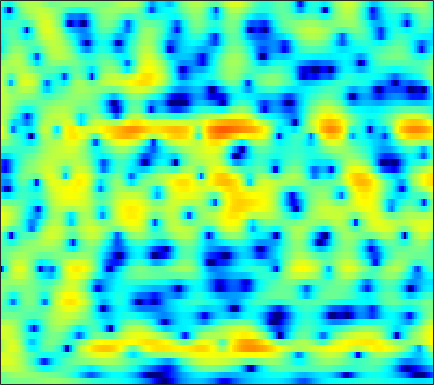

The table this chart was drawn from, first rows:
-1.4978, -1.2685, -1.0039, -0.78884, -0.65178, -0.51133, -0.41161, -0.36027, -0.31156, -0.2776, -0.24908, -0.2295, -0.20983, -0.18323, -0.14471, -0.073142, 0.024576, 0.1108, 0.234, 0.36043, 0.48231, 0.56677, 0.66359, 0.72058
-0.9392, -0.5093, -0.02782, 0.3565, 0.5868, 0.8236, 0.9851, 1.062, 1.112, 1.106, 1.053, 0.9865, 0.8705, 0.728, 0.6085, 0.4386, 0.2633, 0.1331, -0.03337, -0.1911, -0.3403, -0.4477, -0.5877, -0.7298
2.471, 2.687, 2.896, 3.014, 3.045, 3.005, 2.874, 2.715, 2.419, 2.026, 1.533, 1.097, 0.4239, -0.3518, -0.9999, -1.946, -2.954, -3.717, -4.667, -5.412, -5.81, -5.837, -5.549, -5.018
4.224, 4.221, 4.168, 4.051, 3.917, 3.671, 3.333, 3.019, 2.508, 1.882, 1.136, 0.4826, -0.528, -1.723, -2.768, -4.406, -6.414, -8.241, -11.23, -14.71, -16.36, -14.77, -11.72, -9.211
3.77, 3.758, 3.748, 3.695, 3.608, 3.404, 3.086, 2.767, 2.241, 1.596, 0.85, 0.2407, -0.6185, -1.494, -2.146, -2.979, -3.739, -4.231, -4.77, -5.14, -5.318, -5.338, -5.247, -5.077
0.5601, 1.776, 3.033, 3.847, 4.196, 4.338, 4.136, 3.773, 3.01, 1.921, 0.4968, -0.7772, -2.681, -4.551, -5.587, -5.972, -5.327, -4.541, -3.484, -2.61, -1.974, -1.667, -1.476, -1.542
1.222, 2.123, 3.079, 3.678, 3.896, 3.885, 3.531, 3.056, 2.118, 0.8251, -0.8535, -2.382, -4.745, -7.204, -8.518, -8.417, -6.766, -5.372, -3.737, -2.445, -1.492, -0.9775, -0.5356, -0.3539
3.6, 3.61, 3.576, 3.445, 3.265, 2.878, 2.303, 1.743, 0.8267, -0.2357, -1.417, -2.332, -3.5, -4.479, -4.987, -5.306, -5.145, -4.765, -4.023, -3.168, -2.333, -1.764, -1.154, -0.7235
3.64, 3.642, 3.562, 3.363, 3.122, 2.655, 2.009, 1.395, 0.379, -0.8891, -2.486, -3.959, -6.438, -9.799, -13.22, -17.76, -14.29, -10.72, -7.237, -4.775, -2.953, -1.873, -0.7462, 0.07539
1.235, 1.47, 1.65, 1.676, 1.593, 1.353, 0.9708, 0.5813, -0.08766, -0.9321, -1.957, -2.829, -4.103, -5.364, -6.156, -6.656, -6.283, -5.547, -4.271, -2.958, -1.743, -0.9371, -0.003827, 0.7595
-1.551, -1.148, -0.7961, -0.6165, -0.5682, -0.5854, -0.6764, -0.7821, -0.968, -1.202, -1.453, -1.652, -1.931, -2.166, -2.297, -2.372, -2.314, -2.169, -1.853, -1.421, -0.8848, -0.4362, 0.1897, 0.8224
-2.1, -2.07, -2.241, -2.541, -2.765, -2.953, -2.932, -2.751, -2.364, -1.924, -1.536, -1.328, -1.163, -1.148, -1.218, -1.412, -1.698, -1.941, -2.217, -2.334, -2.134, -1.75, -0.9502, 0.05585
-0.8084, -1.61, -3.217, -5.686, -8.331, -12.69, -12.26, -8.921, -5.369, -3.011, -1.49, -0.7583, -0.185, -0.04761, -0.2133, -0.8068, -1.89, -3.105, -5.48, -9.137, -13.22, -11.33, -6.201, -2.429
0.1231, -0.5783, -1.781, -3.228, -4.338, -5.384, -5.388, -4.656, -3.289, -2.002, -1.019, -0.4998, -0.09793, -0.03583, -0.2046, -0.7017, -1.499, -2.289, -3.523, -4.699, -5.219, -4.827, -3.419, -1.599
0.6078, 0.3288, -0.0428, -0.3889, -0.593, -0.7592, -0.775, -0.6855, -0.4966, -0.2998, -0.1474, -0.07861, -0.1111, -0.2634, -0.4641, -0.8243, -1.256, -1.582, -1.981, -2.239, -2.285, -2.165, -1.772, -1.159
0.6741, 0.5858, 0.5812, 0.6864, 0.8058, 0.9834, 1.164, 1.27, 1.345, 1.336, 1.215, 1.034, 0.6686, 0.1865, -0.2391, -0.8739, -1.545, -2.034, -2.623, -3.089, -3.394, -3.49, -3.399, -3.044
-1.868, -1.678, -0.8357, 0.2868, 1.115, 2.059, 2.763, 3.11, 3.359, 3.361, 3.097, 2.712, 1.988, 0.9639, 0.02792, -1.413, -2.962, -4.111, -5.411, -6.391, -7.148, -7.701, -8.562, -9.129
-24.43, -12.43, -5.087, -1.312, 0.5632, 2.345, 3.514, 4.089, 4.508, 4.539, 4.207, 3.709, 2.692, 1.166, -0.3891, -3.182, -7.297, -11.98, -21.4, -15.73, -11.75, -10.81, -11.33, -13.26
-2.945, -2.526, -1.511, -0.2717, 0.6157, 1.643, 2.431, 2.86, 3.196, 3.245, 3.019, 2.66, 1.889, 0.8168, -0.2152, -1.862, -3.71, -5.021, -6.19, -6.41, -5.971, -5.513, -4.869, -4.203
-1.849, -1.444, -0.9148, -0.3767, 0.02105, 0.5109, 0.9434, 1.206, 1.45, 1.59, 1.584, 1.48, 1.216, 0.8464, 0.5029, -0.0106, -0.5149, -0.8554, -1.185, -1.359, -1.382, -1.324, -1.156, -0.9404
-1.844, -1.69, -1.562, -1.471, -1.368, -1.153, -0.8531, -0.592, -0.2381, 0.1041, 0.3843, 0.546, 0.7069, 0.7816, 0.811, 0.8264, 0.8308, 0.8337, 0.8437, 0.8794, 0.92, 0.9478, 0.9509, 0.903
-1.422, -2.07, -3.129, -4.207, -4.822, -4.987, -4.384, -3.647, -2.591, -1.718, -1.039, -0.6429, -0.2128, 0.1003, 0.3291, 0.643, 0.9794, 1.259, 1.614, 1.943, 2.217, 2.371, 2.465, 2.432
0.02501, -1.507, -4.449, -9.302, -16.49, -20.24, -10.08, -6.927, -4.494, -3.205, -2.589, -2.414, -2.434, -2.424, -2.305, -1.858, -1.079, -0.3566, 0.6478, 1.577, 2.363, 2.828, 3.28, 3.507
3.11, 2.113, 0.5783, -0.9757, -1.956, -2.72, -2.831, -2.7, -2.692, -3.041, -3.927, -5.058, -7.351, -10.66, -13.07, -11.78, -7.754, -5.278, -2.668, -0.6932, 0.8121, 1.696, 2.592, 3.168
4.886, 4.343, 3.552, 2.732, 2.129, 1.343, 0.5512, -0.06256, -1.036, -2.222, -3.769, -5.17, -7.46, -10.02, -11.41, -11.25, -9.342, -7.608, -5.483, -3.532, -1.802, -0.6802, 0.5243, 1.407
4.923, 4.56, 4.03, 3.428, 2.951, 2.266, 1.494, 0.8359, -0.1089, -1.25, -2.566, -3.661, -5.277, -6.92, -8.179, -9.765, -10.95, -11.15, -9.845, -7.383, -4.84, -3.171, -1.356, -0.02038
3.349, 3.094, 2.725, 2.335, 2.014, 1.546, 1.031, 0.5868, -0.1091, -0.9388, -1.932, -2.836, -4.181, -5.957, -7.599, -10.53, -14.96, -18.67, -15.06, -9.595, -5.824, -3.711, -1.548, 0.08355
-0.4044, -0.6175, -0.8701, -1.034, -1.115, -1.177, -1.228, -1.286, -1.484, -1.763, -2.204, -2.629, -3.343, -4.141, -4.761, -5.506, -5.945, -5.97, -5.363, -4.185, -2.722, -1.596, -0.1726, 1.066
-6.096, -6.611, -7.132, -7.157, -6.772, -5.875, -4.925, -4.277, -3.62, -3.219, -3.092, -3.131, -3.398, -3.684, -3.921, -4.124, -4.063, -3.792, -3.123, -2.179, -1.069, -0.1984, 0.9489, 1.952
-11.65, -13.92, -19.53, -23.74, -16.93, -11.31, -7.948, -6.287, -4.67, -3.758, -3.335, -3.311, -3.642, -4.412, -5.198, -6.264, -6.779, -6.31, -4.732, -2.738, -0.8438, 0.3921, 1.765, 2.854
-10.19, -10.87, -11.59, -11.32, -10.19, -8.055, -5.978, -4.612, -3.201, -2.255, -1.789, -1.823, -2.349, -3.704, -5.413, -9.425, -17.78, -14.91, -6.885, -2.506, 0.3015, 1.801, 3.214, 4.123
-9.526, -9.623, -9.375, -8.623, -7.731, -6.292, -4.727, -3.598, -2.322, -1.296, -0.6077, -0.3111, -0.2461, -0.4214, -0.6965, -1.055, -1.082, -0.6834, 0.3334, 1.6, 2.797, 3.526, 4.2, 4.448
-14.54, -16.51, -17.85, -15.25, -12.55, -9.443, -6.935, -5.415, -3.763, -2.446, -1.462, -0.8549, -0.2538, 0.2336, 0.5126, 0.881, 1.284, 1.622, 2.12, 2.633, 3.093, 3.357, 3.547, 3.487
-13.75, -15.63, -16.88, -14.89, -12.5, -9.694, -7.455, -6.071, -4.584, -3.364, -2.381, -1.769, -1.047, -0.4563, -0.03957, 0.4692, 0.9591, 1.306, 1.742, 2.138, 2.47, 2.66, 2.817, 2.857
-7.232, -7.533, -7.672, -7.403, -6.998, -6.247, -5.425, -4.845, -4.096, -3.46, -2.861, -2.468, -1.959, -1.475, -1.091, -0.5777, -0.06321, 0.3278, 0.8412, 1.316, 1.733, 2.001, 2.289, 2.497
-2.575, -2.854, -3.161, -3.373, -3.476, -3.533, -3.541, -3.534, -3.497, -3.486, -3.482, -3.44, -3.362, -3.117, -2.85, -2.318, -1.64, -1.073, -0.3108, 0.4001, 1.016, 1.404, 1.828, 2.155
1.182, 0.6903, 0.003959, -0.7108, -1.212, -1.862, -2.444, -2.819, -3.372, -3.934, -4.676, -5.309, -6.205, -6.854, -6.865, -5.952, -4.329, -3.024, -1.48, -0.2428, 0.662, 1.132, 1.521, 1.73
4.456, 3.581, 2.173, 0.5752, -0.6274, -2.002, -2.921, -3.336, -3.76, -4.368, -5.391, -6.743, -9.613, -16.01, -37.97, -13.46, -6.84, -3.88, -1.137, 0.6256, 1.633, 1.939, 1.77, 0.9497
5.535, 4.215, 1.763, -1.722, -5.461, -12.37, -12.37, -9.106, -6.579, -5.761, -5.751, -6.099, -6.715, -6.89, -6.545, -5.081, -2.898, -1.267, 0.6295, 2.03, 2.808, 2.944, 2.438, 0.9371
3.851, 2.747, 0.7648, -1.77, -3.956, -6.513, -7.696, -7.761, -7.734, -8.325, -9.68, -10.93, -12.04, -10.78, -8.925, -6.198, -3.748, -2.187, -0.4424, 0.867, 1.743, 2.126, 2.328, 2.185
3.073, 2.466, 1.431, 0.2164, -0.7671, -2.071, -3.373, -4.332, -5.814, -7.644, -10.35, -13.14, -17, -14.41, -10.9, -7.215, -4.554, -2.989, -1.341, -0.1019, 0.8236, 1.349, 1.858, 2.199
2.871, 2.526, 1.929, 1.203, 0.6078, -0.2686, -1.17, -1.881, -2.866, -3.879, -4.812, -5.36, -5.726, -5.485, -4.953, -3.996, -2.946, -2.201, -1.328, -0.5825, 0.04109, 0.433, 0.8624, 1.232
2.915, 2.641, 2.191, 1.674, 1.271, 0.7273, 0.1959, -0.2005, -0.6871, -1.134, -1.508, -1.729, -1.91, -1.986, -1.944, -1.828, -1.678, -1.557, -1.392, -1.228, -1.055, -0.9129, -0.684, -0.4256
3.24, 2.853, 2.303, 1.779, 1.429, 1.082, 0.8421, 0.7397, 0.655, 0.5992, 0.5272, 0.448, 0.3057, 0.09848, -0.1191, -0.4783, -0.9361, -1.335, -1.907, -2.476, -2.929, -3.112, -3.09, -2.813
3.771, 2.954, 1.772, 0.6805, 0.1076, -0.1203, 0.2444, 0.7361, 1.42, 1.991, 2.365, 2.502, 2.471, 2.217, 1.848, 1.117, 0.07902, -0.9372, -2.68, -4.877, -7.267, -8.522, -8.336, -6.695
4.048, 2.523, -0.3508, -4.839, -9.66, -9.129, -3.51, -0.8182, 1.548, 3.01, 3.881, 4.226, 4.34, 4.094, 3.704, 2.866, 1.64, 0.3957, -1.839, -4.995, -9.654, -13.59, -11.98, -8.021
3.235, 2.166, 0.3873, -1.597, -2.709, -2.711, -1.195, 0.1293, 1.618, 2.655, 3.263, 3.467, 3.458, 3.15, 2.756, 2.051, 1.167, 0.4017, -0.7101, -1.866, -2.892, -3.432, -3.779, -3.78
2.062, 1.821, 1.491, 1.22, 1.127, 1.187, 1.438, 1.681, 1.969, 2.138, 2.075, 1.873, 1.389, 0.7128, 0.1052, -0.705, -1.404, -1.762, -2.005, -2.058, -1.98, -1.897, -1.795, -1.752
0.133, 0.5296, 1.033, 1.469, 1.743, 2.035, 2.224, 2.282, 2.214, 1.944, 1.402, 0.7811, -0.3731, -1.952, -3.439, -5.703, -7.479, -7.556, -6.078, -4.145, -2.538, -1.607, -0.659, -0.03598
-3.748, -2.374, -0.9, 0.2294, 0.8677, 1.474, 1.813, 1.907, 1.818, 1.455, 0.8143, 0.1114, -1.204, -3.114, -5.094, -8.942, -14.19, -13.86, -8.525, -4.724, -2.222, -0.8655, 0.4464, 1.325
-7.083, -5.085, -3.07, -1.626, -0.8211, -0.07692, 0.3579, 0.5006, 0.4744, 0.2261, -0.2056, -0.6286, -1.314, -2.082, -2.678, -3.311, -3.529, -3.3, -2.484, -1.328, -0.1542, 0.6351, 1.487, 2.113
-6.443, -5.177, -3.701, -2.54, -1.895, -1.31, -1.026, -0.9987, -1.175, -1.512, -1.931, -2.22, -2.448, -2.42, -2.218, -1.776, -1.167, -0.632, 0.1382, 0.9003, 1.607, 2.054, 2.516, 2.792
-5.562, -4.468, -3.303, -2.426, -1.984, -1.676, -1.733, -2.021, -2.756, -3.897, -5.347, -6.383, -6.897, -5.88, -4.48, -2.552, -0.8546, 0.2292, 1.427, 2.345, 3.019, 3.364, 3.613, 3.605
-4.716, -3.8, -2.865, -2.242, -1.941, -1.811, -2.012, -2.429, -3.447, -5.235, -8.345, -12.39, -20.21, -11.23, -6.723, -2.938, -0.3852, 1.013, 2.397, 3.368, 3.975, 4.221, 4.272, 4.023
-4.333, -4.012, -3.671, -3.403, -3.218, -2.995, -2.819, -2.782, -2.904, -3.249, -3.677, -3.899, -3.709, -2.784, -1.753, -0.2327, 1.157, 2.044, 2.973, 3.617, 3.968, 4.042, 3.891, 3.45
-5.095, -5.654, -6.517, -7.086, -7.051, -6.229, -4.975, -4.028, -2.937, -2.069, -1.363, -0.884, -0.2496, 0.4185, 0.9309, 1.632, 2.265, 2.674, 3.101, 3.348, 3.418, 3.342, 3.069, 2.574
-5.277, -6.982, -10.78, -19.1, -24.67, -12.2, -7.214, -4.903, -2.754, -1.255, -0.1783, 0.4496, 1.117, 1.654, 1.992, 2.348, 2.614, 2.733, 2.79, 2.726, 2.555, 2.366, 2.037, 1.628
-1.803, -2.694, -4.061, -5.152, -5.294, -4.379, -2.916, -1.823, -0.623, 0.2819, 0.9384, 1.299, 1.644, 1.879, 2.004, 2.073, 2.041, 1.935, 1.657, 1.249, 0.7124, 0.2798, -0.2561, -0.6029
